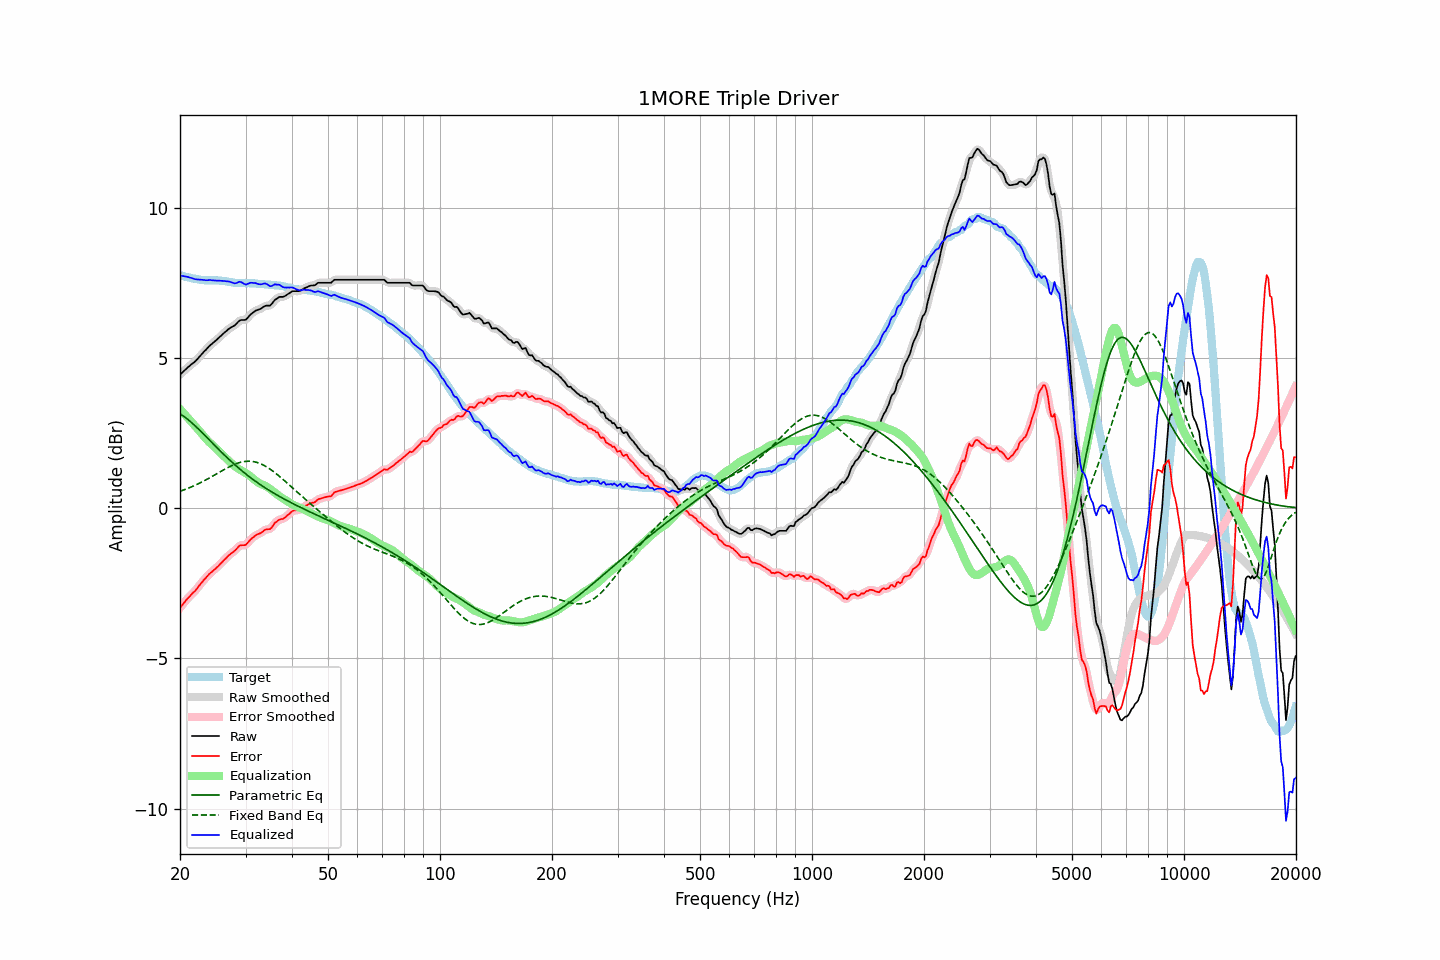

The file beside this chart, header and first rows:
frequency, raw, error, smoothed, error_smoothed, equalization, parametric_eq, fixed_band_eq, equalized_raw, equalized_smoothed, target
20.00, 4.45, -3.31, 4.45, -3.31, 3.30, 3.14, 0.56, 7.75, 7.75, 7.76
20.20, 4.50, -3.25, 4.50, -3.25, 3.24, 3.11, 0.58, 7.74, 7.74, 7.75
20.40, 4.55, -3.18, 4.55, -3.18, 3.18, 3.07, 0.60, 7.73, 7.73, 7.73
20.61, 4.60, -3.12, 4.60, -3.12, 3.12, 3.03, 0.62, 7.72, 7.72, 7.72
20.81, 4.65, -3.05, 4.65, -3.05, 3.06, 2.99, 0.64, 7.71, 7.71, 7.70
21.02, 4.70, -2.99, 4.69, -2.99, 3.00, 2.95, 0.66, 7.70, 7.70, 7.69
21.23, 4.74, -2.94, 4.74, -2.93, 2.94, 2.91, 0.69, 7.68, 7.68, 7.68
21.44, 4.79, -2.88, 4.78, -2.88, 2.88, 2.86, 0.71, 7.67, 7.66, 7.67
21.66, 4.83, -2.82, 4.83, -2.83, 2.82, 2.81, 0.73, 7.65, 7.65, 7.65
21.87, 4.87, -2.78, 4.87, -2.77, 2.76, 2.76, 0.75, 7.63, 7.63, 7.64
22.09, 4.92, -2.72, 4.92, -2.71, 2.70, 2.71, 0.78, 7.62, 7.62, 7.63
22.31, 4.98, -2.65, 4.98, -2.65, 2.64, 2.66, 0.80, 7.62, 7.62, 7.62
22.54, 5.04, -2.58, 5.04, -2.58, 2.58, 2.61, 0.83, 7.61, 7.61, 7.61
22.76, 5.10, -2.51, 5.10, -2.51, 2.51, 2.56, 0.86, 7.61, 7.61, 7.60
22.99, 5.16, -2.45, 5.16, -2.44, 2.45, 2.50, 0.88, 7.60, 7.60, 7.60
23.22, 5.22, -2.37, 5.21, -2.38, 2.38, 2.45, 0.91, 7.60, 7.60, 7.59
23.45, 5.27, -2.32, 5.27, -2.32, 2.32, 2.40, 0.94, 7.59, 7.59, 7.59
23.69, 5.33, -2.26, 5.33, -2.26, 2.26, 2.34, 0.97, 7.59, 7.59, 7.59
23.92, 5.39, -2.20, 5.38, -2.21, 2.21, 2.29, 1.00, 7.60, 7.59, 7.59
24.16, 5.44, -2.15, 5.44, -2.15, 2.16, 2.23, 1.03, 7.60, 7.59, 7.59
24.40, 5.48, -2.11, 5.48, -2.11, 2.11, 2.18, 1.06, 7.59, 7.59, 7.59
24.65, 5.53, -2.06, 5.52, -2.06, 2.06, 2.12, 1.09, 7.59, 7.59, 7.59
24.89, 5.57, -2.02, 5.57, -2.02, 2.01, 2.07, 1.12, 7.58, 7.58, 7.59
25.14, 5.62, -1.97, 5.62, -1.97, 1.96, 2.01, 1.15, 7.58, 7.58, 7.59
25.39, 5.67, -1.92, 5.67, -1.92, 1.91, 1.96, 1.18, 7.58, 7.58, 7.59
25.65, 5.72, -1.86, 5.72, -1.86, 1.86, 1.91, 1.21, 7.57, 7.57, 7.57
25.91, 5.77, -1.81, 5.77, -1.80, 1.80, 1.85, 1.24, 7.57, 7.57, 7.57
26.16, 5.82, -1.74, 5.82, -1.75, 1.75, 1.80, 1.27, 7.57, 7.57, 7.56
26.43, 5.87, -1.70, 5.86, -1.69, 1.70, 1.75, 1.30, 7.56, 7.56, 7.56
26.69, 5.91, -1.64, 5.91, -1.64, 1.65, 1.70, 1.33, 7.55, 7.56, 7.55
26.96, 5.96, -1.58, 5.95, -1.59, 1.60, 1.65, 1.36, 7.55, 7.55, 7.54
27.23, 6.00, -1.54, 5.99, -1.54, 1.55, 1.60, 1.39, 7.54, 7.54, 7.54
27.50, 6.03, -1.50, 6.03, -1.50, 1.49, 1.55, 1.41, 7.52, 7.52, 7.53
27.77, 6.06, -1.46, 6.06, -1.46, 1.44, 1.50, 1.44, 7.50, 7.50, 7.52
28.05, 6.09, -1.42, 6.09, -1.42, 1.40, 1.45, 1.46, 7.49, 7.49, 7.51
28.33, 6.14, -1.37, 6.14, -1.36, 1.36, 1.41, 1.48, 7.50, 7.50, 7.50
28.62, 6.20, -1.31, 6.19, -1.30, 1.32, 1.36, 1.50, 7.52, 7.52, 7.50
28.90, 6.25, -1.24, 6.24, -1.26, 1.29, 1.31, 1.52, 7.54, 7.53, 7.49
29.19, 6.27, -1.23, 6.26, -1.23, 1.26, 1.27, 1.53, 7.53, 7.53, 7.50
29.48, 6.27, -1.23, 6.27, -1.23, 1.23, 1.22, 1.55, 7.50, 7.50, 7.50
29.78, 6.27, -1.23, 6.27, -1.23, 1.20, 1.18, 1.56, 7.47, 7.47, 7.50
30.08, 6.28, -1.22, 6.29, -1.20, 1.17, 1.14, 1.56, 7.44, 7.46, 7.50
30.38, 6.34, -1.16, 6.34, -1.16, 1.13, 1.10, 1.57, 7.47, 7.47, 7.49
30.68, 6.40, -1.09, 6.39, -1.10, 1.09, 1.05, 1.57, 7.49, 7.49, 7.49
30.99, 6.46, -1.03, 6.45, -1.04, 1.05, 1.01, 1.56, 7.51, 7.50, 7.49
31.30, 6.50, -0.99, 6.50, -0.99, 1.01, 0.97, 1.56, 7.51, 7.51, 7.49
31.61, 6.54, -0.95, 6.54, -0.95, 0.96, 0.93, 1.55, 7.50, 7.50, 7.49
31.93, 6.58, -0.91, 6.57, -0.91, 0.92, 0.90, 1.54, 7.49, 7.49, 7.48
32.24, 6.60, -0.87, 6.60, -0.88, 0.88, 0.86, 1.52, 7.48, 7.47, 7.47
32.57, 6.62, -0.85, 6.62, -0.85, 0.84, 0.82, 1.50, 7.46, 7.46, 7.47
32.89, 6.64, -0.83, 6.64, -0.83, 0.82, 0.78, 1.48, 7.45, 7.46, 7.47
33.22, 6.67, -0.80, 6.67, -0.79, 0.79, 0.75, 1.46, 7.46, 7.46, 7.47
33.55, 6.71, -0.76, 6.70, -0.75, 0.77, 0.71, 1.43, 7.48, 7.47, 7.46
33.89, 6.74, -0.71, 6.73, -0.72, 0.75, 0.68, 1.40, 7.48, 7.48, 7.45
34.23, 6.75, -0.70, 6.74, -0.71, 0.72, 0.64, 1.37, 7.46, 7.46, 7.45
34.57, 6.75, -0.70, 6.74, -0.70, 0.68, 0.61, 1.34, 7.43, 7.43, 7.44
34.92, 6.75, -0.69, 6.76, -0.68, 0.64, 0.58, 1.30, 7.39, 7.40, 7.44
35.27, 6.80, -0.64, 6.80, -0.63, 0.60, 0.54, 1.27, 7.40, 7.41, 7.44
35.62, 6.87, -0.57, 6.86, -0.57, 0.56, 0.51, 1.23, 7.43, 7.42, 7.44
35.97, 6.94, -0.48, 6.92, -0.50, 0.52, 0.48, 1.18, 7.46, 7.44, 7.42
... 635 more rows
